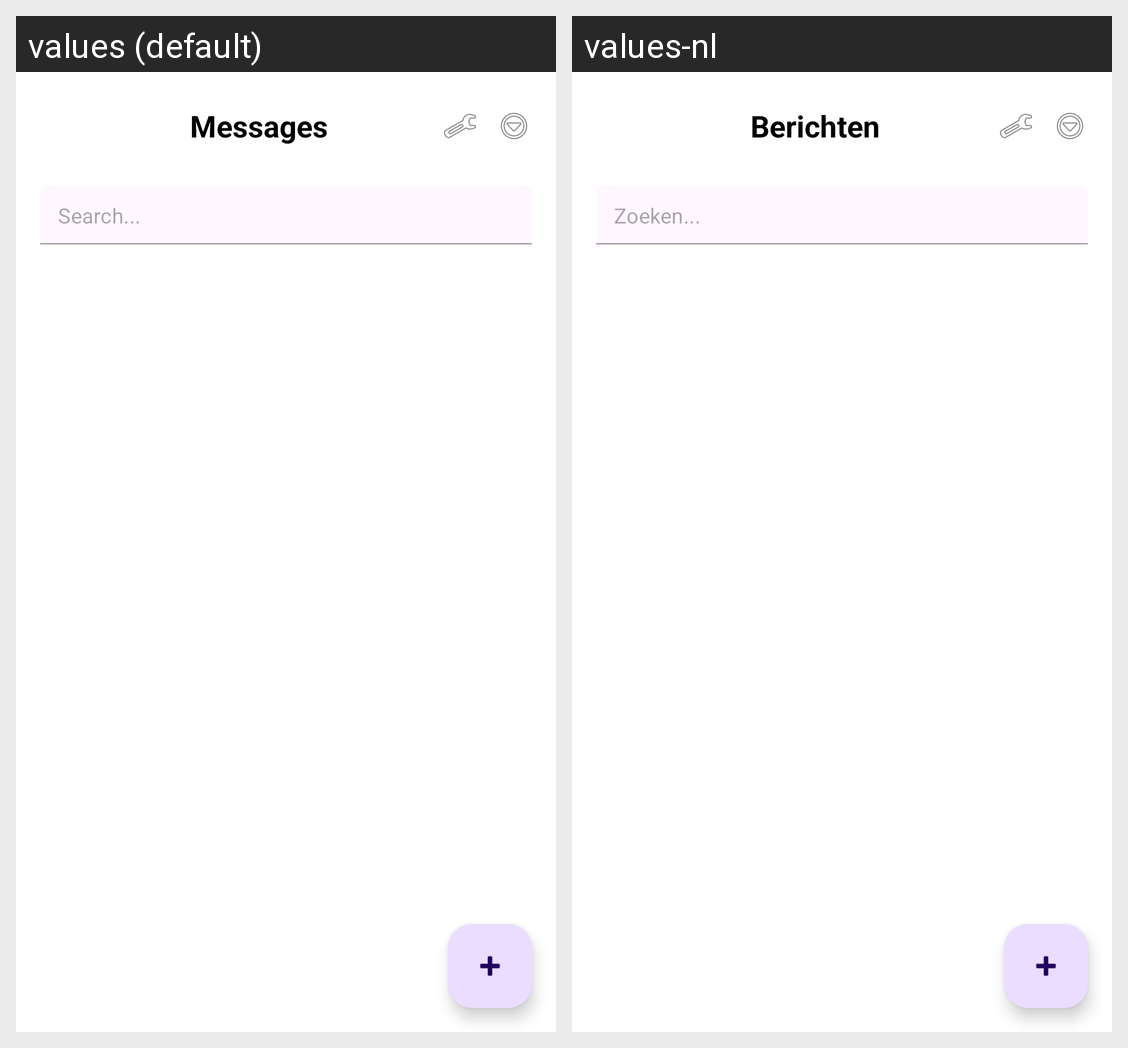

The Android screen above is rendered under two locales of the same app. Produce the string resources it draws, with the default and per-locale values.
Android screen res/layout/activity_messages_list.xml rendered under 2 locales, left to right: values (default), values-nl. Device: Nexus 5 (rendered at 1080×1920; each locale shown at half size, 540×960, under a caption strip naming it); theme Theme.Citytrip.
Strings drawn on this screen, with the default value and each locale's value (text and hints the layout hard-codes, and strings that could not be matched under every locale, appear in the picture but are not listed):

messages
  values: Messages
  values-nl: Berichten

search_placeholder
  values: Search...
  values-nl: Zoeken...
